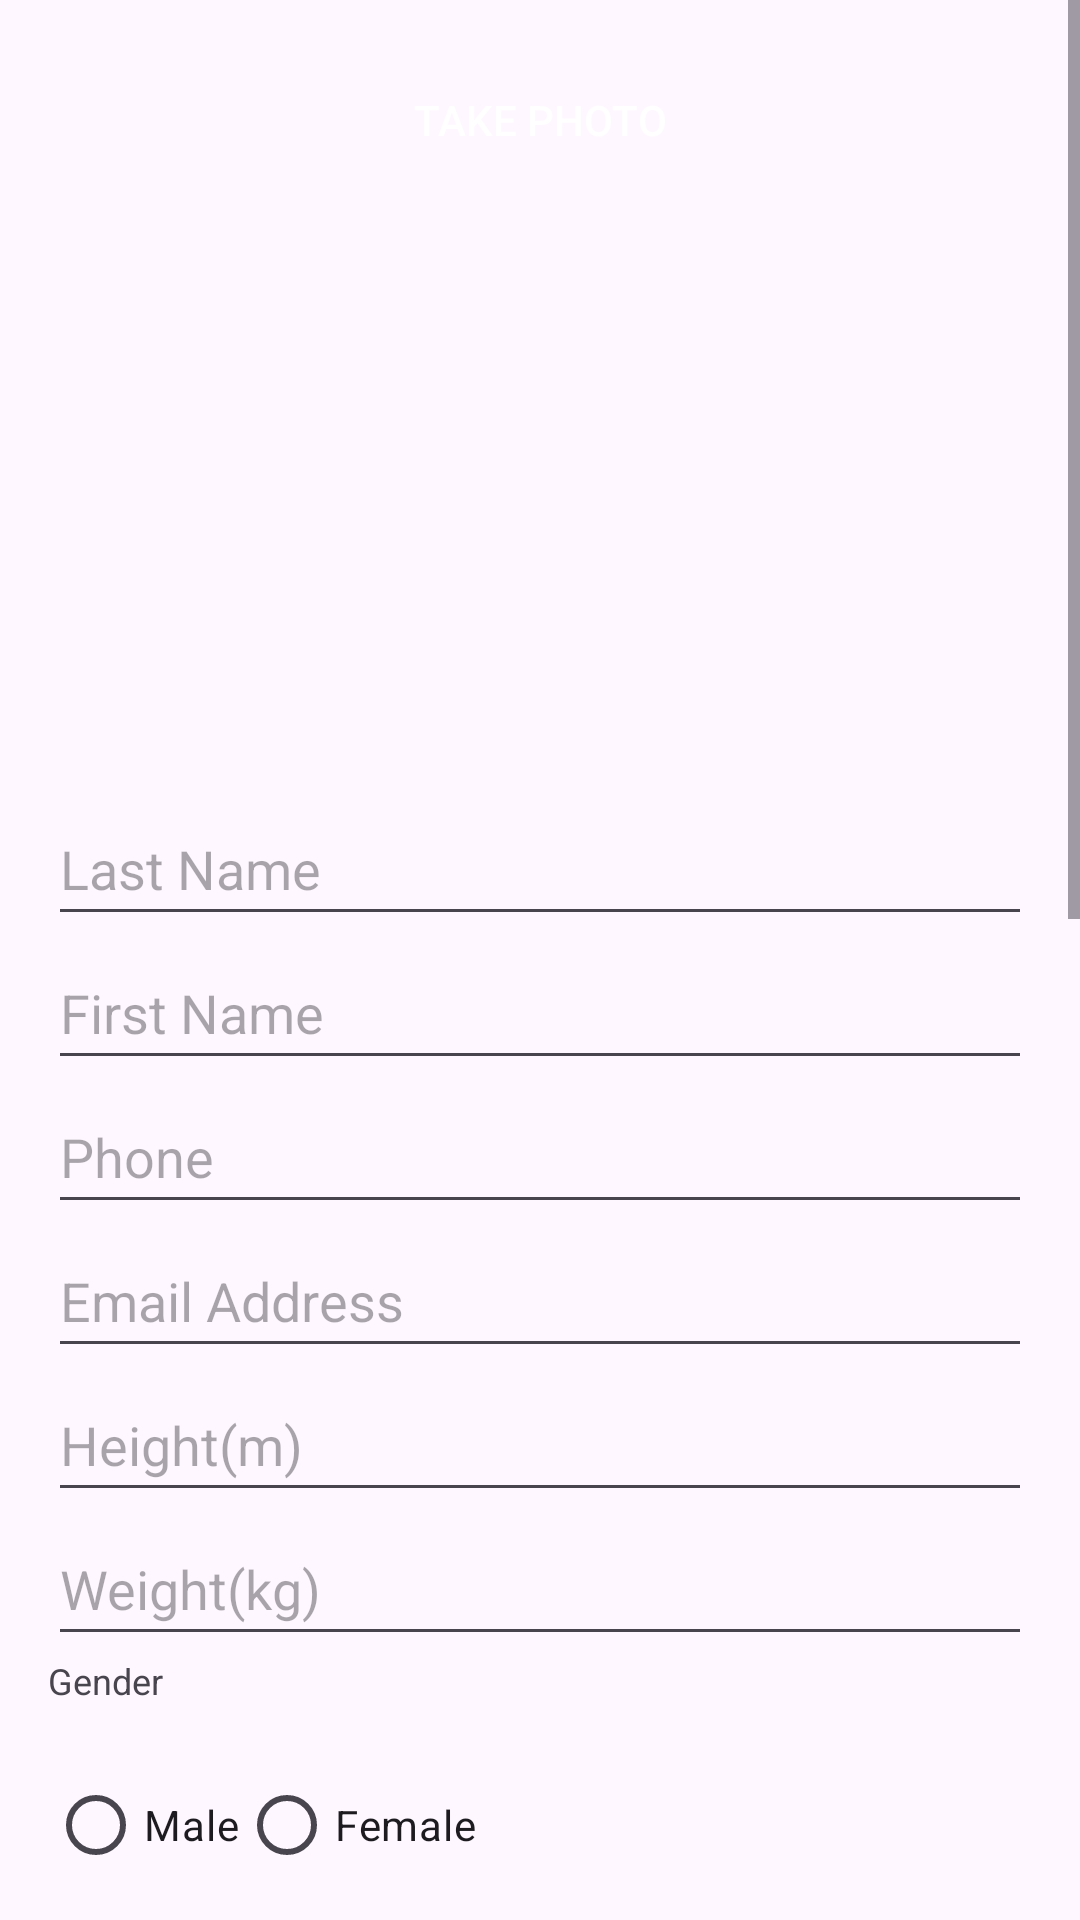

The Android layout XML behind this screen, and the referenced resources:
<!-- AndroidManifest.xml: application theme Theme.PersonalBackground -->
<!-- res/layout/activity_main.xml -->
<?xml version="1.0" encoding="utf-8"?>
<androidx.constraintlayout.widget.ConstraintLayout xmlns:android="http://schemas.android.com/apk/res/android"
    xmlns:tools="http://schemas.android.com/tools"
    android:layout_width="match_parent"
    android:layout_height="match_parent"
    tools:context=".PersonalBackground">

    <ScrollView
        android:layout_width="match_parent"
        android:layout_height="match_parent"
        tools:layout_editor_absoluteX="0dp"
        tools:layout_editor_absoluteY="16dp">

        <LinearLayout
            android:layout_width="match_parent"
            android:layout_height="wrap_content"
            android:orientation="vertical"
            android:padding="16dp"
            tools:ignore="ExtraText">

            <Button
                android:id="@+id/captureButton"
                android:layout_width="match_parent"
                android:layout_height="wrap_content"
                android:background="#00000000"
                android:text="Take Photo"
                android:textColor="#FFFFFF" />

            <ImageView
                android:id="@+id/photoImageView"
                android:layout_width="200dp"
                android:layout_height="200dp"
                android:layout_gravity="center"
                android:background="@drawable/baseline_person_24"
                android:scaleType="centerCrop" />

            <EditText
                android:id="@+id/nameLastName"
                android:layout_width="match_parent"
                android:layout_height="wrap_content"
                android:hint="Last Name"
                android:inputType="textPersonName"
                android:minHeight="48dp" />
            <EditText
                android:id="@+id/nameFirstName"
                android:layout_width="match_parent"
                android:layout_height="wrap_content"
                android:hint="First Name"
                android:inputType="textPersonName"
                android:minHeight="48dp" />

            <EditText
                android:id="@+id/phoneEditText"
                android:layout_width="match_parent"
                android:layout_height="wrap_content"
                android:hint="Phone"
                android:inputType="phone"
                android:minHeight="48dp" />

            <EditText
                android:id="@+id/emailEditText"
                android:layout_width="match_parent"
                android:layout_height="wrap_content"
                android:hint="Email Address"
                android:inputType="textEmailAddress"
                android:minHeight="48dp" />

            <EditText
                android:id="@+id/heightEditText"
                android:layout_width="match_parent"
                android:layout_height="wrap_content"
                android:hint="Height(m)"
                android:inputType="numberDecimal"
                android:minHeight="48dp" />

            <EditText
                android:id="@+id/weightEditText"
                android:layout_width="match_parent"
                android:layout_height="wrap_content"
                android:hint="Weight(kg)"
                android:inputType="numberDecimal"
                android:minHeight="48dp" />

            <TextView
                android:id="@+id/genderTextView"
                android:layout_width="wrap_content"
                android:layout_height="wrap_content"
                android:background="@null"
                android:text="Gender"
                android:textColorHint="@android:color/black"
                android:textSize="12dp"
                tools:ignore="TextSizeCheck" />

            <LinearLayout
                android:layout_width="match_parent"
                android:layout_height="wrap_content"
                android:layout_marginTop="16dp"
                android:orientation="horizontal">

                <RadioGroup
                    android:id="@+id/genderRadioGroup"
                    android:layout_width="match_parent"
                    android:layout_height="wrap_content"
                    android:orientation="horizontal">

                    <RadioButton
                        android:id="@+id/radioButtonMale"
                        android:layout_width="wrap_content"
                        android:layout_height="wrap_content"
                        android:text="Male" />

                    <RadioButton
                        android:id="@+id/radioButtonFemale"
                        android:layout_width="wrap_content"
                        android:layout_height="wrap_content"
                        android:text="Female" />
                </RadioGroup>

            </LinearLayout>

            <EditText
                android:id="@+id/civilStatusEditText"
                android:layout_width="match_parent"
                android:layout_height="wrap_content"
                android:background="@null"
                android:hint="Civil Status"
                android:minHeight="48dp"
                android:textColorHint="@android:color/black"
                android:textSize="12dp"
                tools:ignore="TextSizeCheck" />

            <RadioGroup
                android:id="@+id/civilStatusRadioGroup"
                android:layout_width="match_parent"
                android:layout_height="wrap_content">

                <RadioButton
                    android:id="@+id/radioButtonSingle"
                    android:layout_width="wrap_content"
                    android:layout_height="wrap_content"
                    android:text="Single" />

                <RadioButton
                    android:id="@+id/radioButtonMarried"
                    android:layout_width="wrap_content"
                    android:layout_height="wrap_content"
                    android:text="Married" />

                <RadioButton
                    android:id="@+id/radioButtonSeparated"
                    android:layout_width="wrap_content"
                    android:layout_height="wrap_content"
                    android:text="Separated" />

                <RadioButton
                    android:id="@+id/radioButtonWidowed"
                    android:layout_width="wrap_content"
                    android:layout_height="wrap_content"
                    android:text="Widowed" />

                <RadioButton
                    android:id="@+id/radioButtonOthers"
                    android:layout_width="wrap_content"
                    android:layout_height="wrap_content"
                    android:text="Others" />
            </RadioGroup>

            <EditText
                android:id="@+id/pagibigEditText"
                android:layout_width="match_parent"
                android:layout_height="wrap_content"
                android:hint="Pagibig No"
                android:inputType="phone"
                android:minHeight="48dp" />

            <EditText
                android:id="@+id/philhealthEditText"
                android:layout_width="match_parent"
                android:layout_height="wrap_content"
                android:hint="Philhealth No"
                android:inputType="phone"
                android:minHeight="48dp" />

            <EditText
                android:id="@+id/tinEditText"
                android:layout_width="match_parent"
                android:layout_height="wrap_content"
                android:hint="TIN No"
                android:inputType="phone"
                android:minHeight="48dp" />

            <EditText
                android:id="@+id/gsisEditText"
                android:layout_width="match_parent"
                android:layout_height="wrap_content"
                android:hint="GSIS No"
                android:inputType="phone"
                android:minHeight="48dp" />

            <TextView
                android:id="@+id/emergencyContactTitle"
                android:layout_width="match_parent"
                android:layout_height="wrap_content"
                android:layout_marginTop="16dp"
                android:text="Emergency Contact"
                android:textColor="#000000"
                android:textSize="18sp"
                android:textStyle="bold" />

            <EditText
                android:id="@+id/emergencyContactNameEditText"
                android:layout_width="match_parent"
                android:layout_height="wrap_content"
                android:hint="Name"
                android:minHeight="48dp" />

            <EditText
                android:id="@+id/emergencyContactEditText"
                android:layout_width="match_parent"
                android:layout_height="wrap_content"
                android:hint="Contact"
                android:inputType="phone"
                android:minHeight="48dp" />

            <Spinner
                android:id="@+id/relationshipSpinner"
                android:layout_width="match_parent"
                android:layout_height="wrap_content"
                android:entries="@array/relationship_options"
                android:prompt="@string/relationship_prompt" />

            <Button
                android:id="@+id/submitButton"
                android:layout_width="match_parent"
                android:layout_height="wrap_content"
                android:background="#00000000"
                android:text="Next"
                android:textColor="@color/black" />


        </LinearLayout>
    </ScrollView>

</androidx.constraintlayout.widget.ConstraintLayout>
<!-- resources referenced by this layout -->
<resources>
  <string-array name="relationship_options">
          <item>Choose:</item>
          <item>Wife</item>
          <item>Sibling</item>
          <item>Friend</item>
          <item>Mother</item>
          <item>Father</item>
          <item>Guardian</item>
      </string-array>
  <string name="relationship_prompt">Select Relationship</string>
  <style name="Theme.PersonalBackground" parent="Base.Theme.PersonalBackground" />
  <style name="Base.Theme.PersonalBackground" parent="Theme.Material3.DayNight.NoActionBar">
          <item name="windowActionBar">true</item>
          <item name="windowNoTitle">false</item>
      </style>
  <!-- not gathered from this repository: default colours our renderer supplied (Android Studio template values) -->
  <color name="black">#FF000000</color>
</resources>
